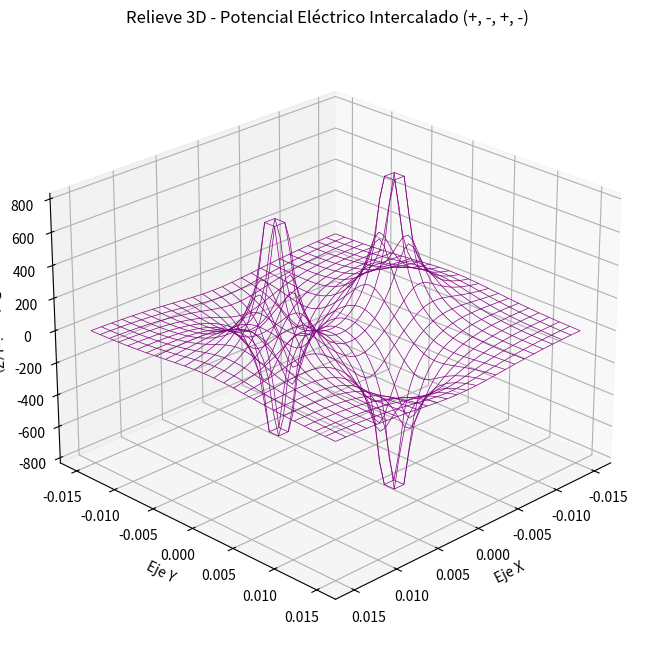

This figure's Python source: (Note: this script raises an exception after producing the figure.)
import matplotlib.pyplot as plt
import numpy as np

plt.close("all")

k = 1.0
L = 0.01
lado = L / np.sqrt(2)

# Cargas
q1, q2, q3, q4 = +1.0, -1.0, +1.0, -1.0

x1, y1 = lado, 0.0
x2, y2 = 0.0, lado
x3, y3 = -lado, 0.0
x4, y4 = 0.0, -lado

cargas = [
    {"q": q1, "x": x1, "y": y1},
    {"q": q2, "x": x2, "y": y2},
    {"q": q3, "x": x3, "y": y3},
    {"q": q4, "x": x4, "y": y4},
]

# 1. Definir el espacio para el gráfico 3D
xa = np.arange(-0.015, 0.015 + 0.0006, 0.0006)
ya = np.arange(-0.015, 0.015 + 0.0006, 0.0006)
x, y = np.meshgrid(xa, ya)

z = np.zeros_like(x)

for carga in cargas:
    qi = carga["q"]
    xi = carga["x"]
    yi = carga["y"]

    r = np.sqrt((x - xi) ** 2 + (y - yi) ** 2)
    r = np.where(r == 0, 1e-12, r)

    z += k * qi / r

z = np.clip(z, -800, 800)


fig = plt.figure(figsize=(8, 8))
ax = fig.add_subplot(111, projection="3d")

ax.plot_wireframe(x, y, z, color="purple", linewidth=0.5)

ax.set_title("Relieve 3D - Potencial Eléctrico Intercalado (+, -, +, -)")
ax.set_xlabel("Eje X")
ax.set_ylabel("Eje Y")
ax.set_zlabel("Potencial (Z)")
ax.view_init(elev=25, azim=45)
plt.savefig("Lab05/img/lab/2/2c_relieve_3D.png", dpi=300)

plt.show()
